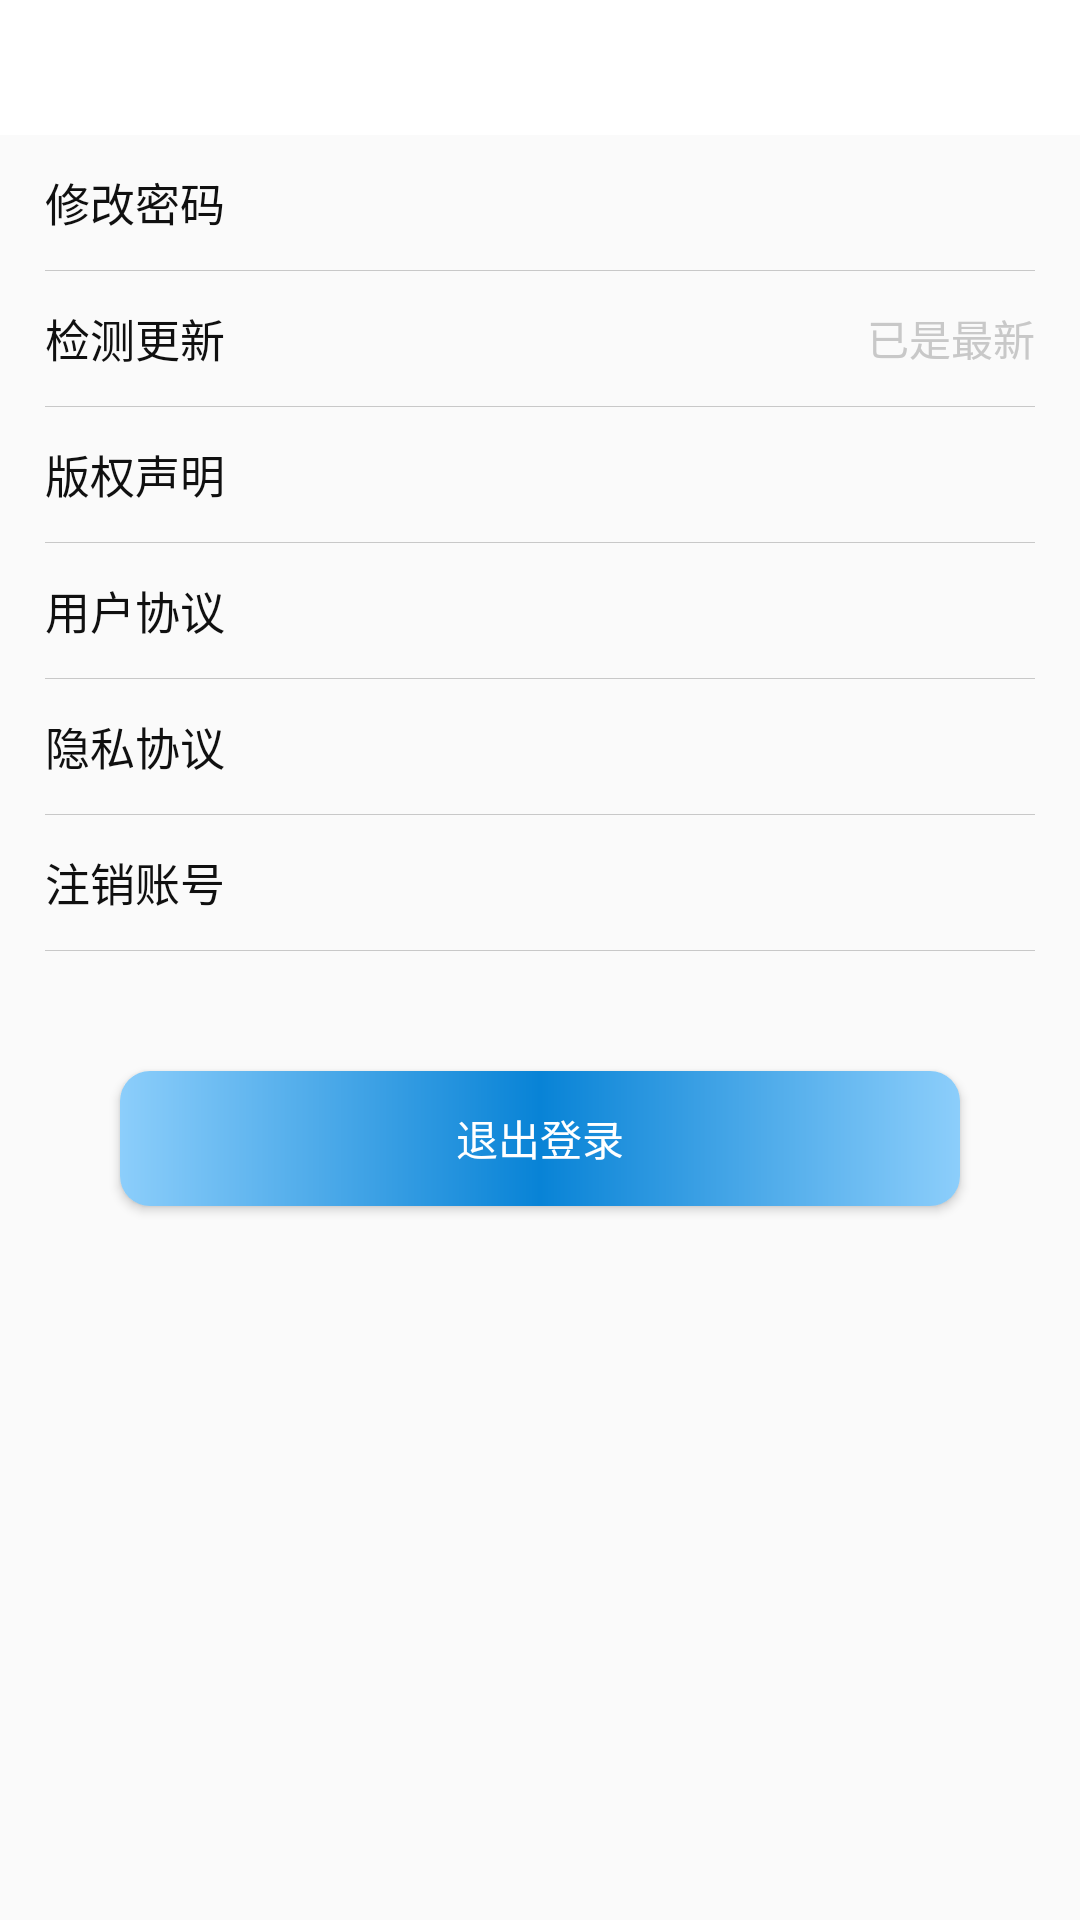

This screen was rendered from an Android layout file. Write that file and the resources it references.
<!-- AndroidManifest.xml: application theme Theme.MyApplication -->
<!-- res/layout/activity_setting.xml -->
<?xml version="1.0" encoding="utf-8"?>
<LinearLayout xmlns:android="http://schemas.android.com/apk/res/android"
    android:layout_width="match_parent"
    android:layout_height="match_parent"
    android:orientation="vertical">

    <include layout="@layout/top_include" />

    <LinearLayout
        android:layout_width="match_parent"
        android:layout_height="wrap_content"
        android:orientation="vertical"
        android:paddingHorizontal="@dimen/dp_15">

        <LinearLayout
            android:id="@+id/llChangePsw"
            android:layout_width="match_parent"
            android:layout_height="@dimen/dp_45"
            android:gravity="center_vertical">

            <TextView
                android:layout_width="wrap_content"
                android:layout_height="wrap_content"
                android:text="修改密码"
                android:layout_weight="1"
                android:textColor="@color/_101010"
                android:textSize="@dimen/dp_15" />
            <ImageView
                android:layout_width="@dimen/dp_15"
                android:src="@mipmap/icon_jiantou"
                android:layout_height="@dimen/dp_15"/>
        </LinearLayout>
        <View
            android:layout_width="match_parent"
            android:background="@color/gray3"
            android:layout_height="1px"/>
        <LinearLayout
            android:layout_width="match_parent"
            android:layout_height="@dimen/dp_45"
            android:gravity="center_vertical">

            <TextView
                android:layout_width="wrap_content"
                android:layout_height="wrap_content"
                android:text="检测更新"
                android:layout_weight="1"
                android:textColor="@color/_101010"
                android:textSize="@dimen/dp_15" />
            <TextView
                android:layout_width="wrap_content"
                android:layout_height="wrap_content"
                android:text="已是最新"
                android:textColor="@color/gray3"
                android:textSize="@dimen/dp_14" />
        </LinearLayout>
        <View
            android:layout_width="match_parent"
            android:background="@color/gray3"
            android:layout_height="1px"/>
        <LinearLayout
            android:id="@+id/llBanQuan"
            android:layout_width="match_parent"
            android:layout_height="@dimen/dp_45"
            android:gravity="center_vertical">

            <TextView
                android:layout_width="wrap_content"
                android:layout_height="wrap_content"
                android:text="版权声明"
                android:layout_weight="1"
                android:textColor="@color/_101010"
                android:textSize="@dimen/dp_15" />

        </LinearLayout>
        <View
            android:layout_width="match_parent"
            android:background="@color/gray3"
            android:layout_height="1px"/>
        <LinearLayout
            android:id="@+id/llYongHu"
            android:layout_width="match_parent"
            android:layout_height="@dimen/dp_45"
            android:gravity="center_vertical">

            <TextView
                android:layout_width="wrap_content"
                android:layout_height="wrap_content"
                android:text="用户协议"
                android:layout_weight="1"
                android:textColor="@color/_101010"
                android:textSize="@dimen/dp_15" />
            <ImageView
                android:layout_width="@dimen/dp_15"
                android:src="@mipmap/icon_jiantou"
                android:layout_height="@dimen/dp_15"/>
        </LinearLayout>
        <View
            android:layout_width="match_parent"
            android:background="@color/gray3"
            android:layout_height="1px"/>
        <LinearLayout
            android:id="@+id/llYinSi"
            android:layout_width="match_parent"
            android:layout_height="@dimen/dp_45"
            android:gravity="center_vertical">

            <TextView
                android:layout_width="wrap_content"
                android:layout_height="wrap_content"
                android:text="隐私协议"
                android:layout_weight="1"
                android:textColor="@color/_101010"
                android:textSize="@dimen/dp_15" />
            <ImageView
                android:layout_width="@dimen/dp_15"
                android:src="@mipmap/icon_jiantou"
                android:layout_height="@dimen/dp_15"/>
        </LinearLayout>
        <View
            android:layout_width="match_parent"
            android:background="@color/gray3"
            android:layout_height="1px"/>
        <LinearLayout
            android:id="@+id/llZhuXiao"
            android:layout_width="match_parent"
            android:layout_height="@dimen/dp_45"
            android:gravity="center_vertical">

            <TextView
                android:layout_width="wrap_content"
                android:layout_height="wrap_content"
                android:text="注销账号"
                android:layout_weight="1"
                android:textColor="@color/_101010"
                android:textSize="@dimen/dp_15" />
            <ImageView
                android:layout_width="@dimen/dp_15"
                android:src="@mipmap/icon_jiantou"
                android:layout_height="@dimen/dp_15"/>
        </LinearLayout>
        <View
            android:layout_width="match_parent"
            android:background="@color/gray3"
            android:layout_height="1px"/>
    </LinearLayout>
    <Button
        android:id="@+id/btExit"
        android:layout_marginHorizontal="@dimen/dp_40"
        android:layout_marginTop="@dimen/dp_40"
        android:layout_width="match_parent"
        android:background="@drawable/blue_button_shape"
        android:textSize="@dimen/dp_14"
        android:textColor="@color/white"
        android:text="退出登录"
        android:layout_height="@dimen/dp_45"/>
</LinearLayout>
<!-- res/layout/top_include.xml (included above) -->
<?xml version="1.0" encoding="utf-8"?>
<RelativeLayout xmlns:android="http://schemas.android.com/apk/res/android"
    android:layout_width="match_parent"
    android:background="@color/white"
    android:layout_height="wrap_content">
    <RelativeLayout
        android:id="@+id/rl_title"
        android:layout_width="match_parent"
        android:layout_height="45dp">

        <LinearLayout
            android:id="@+id/ll_common_back"
            android:layout_width="45dp"
            android:layout_height="45dp"
            android:gravity="center"
            android:orientation="horizontal">

            <ImageView
                android:id="@+id/iv_common_back"
                android:layout_width="20dp"
                android:layout_height="20dp"
                android:layout_gravity="center"
                android:scaleType="fitXY"
                android:src="@mipmap/back_black" />

        </LinearLayout>

        <RelativeLayout
            android:layout_width="match_parent"
            android:layout_height="match_parent">

            <TextView
                android:id="@+id/tv_title"
                style="@style/shop_title_1"
                android:layout_centerInParent="true"
                android:textColor="#000000"
                android:textSize="18dp"
                android:textStyle="bold" />



            <TextView
                android:id="@+id/tvShaiXuan"
                style="@style/shop_title_1"
                android:layout_centerVertical="true"
                android:layout_alignParentRight="true"
                android:textColor="@color/text4"
                android:layout_height="45dp"
                android:gravity="center_vertical"
                android:textSize="@dimen/dp_16"
                android:paddingRight="@dimen/dp_16"
                />

            <CheckBox
                android:id="@+id/cbCollection"
                android:visibility="gone"
                android:layout_width="wrap_content"
                android:layout_height="wrap_content"
                android:layout_centerVertical="true"
                android:layout_marginRight="@dimen/dp_16"
                android:layout_marginLeft="@dimen/dp10"
                android:layout_alignParentRight="true"
                android:background="@color/transparent"
                android:button="@drawable/collection_selector" />
        </RelativeLayout>



    </RelativeLayout>

</RelativeLayout>
<!-- resources referenced by this layout -->
<resources>
  <color name="_101010">#101010</color>
  <color name="gray3">#c8c8c8</color>
  <color name="text4">#FF0000</color>
  <color name="transparent">#00000000</color>
  <color name="white">#FFFFFFFF</color>
  <dimen name="dp10">10dp</dimen>
  <dimen name="dp_14">14dp</dimen>
  <dimen name="dp_15">15dp</dimen>
  <dimen name="dp_16">16dp</dimen>
  <dimen name="dp_40">40dp</dimen>
  <dimen name="dp_45">45dp</dimen>
  <!-- drawable blue_button_shape (drawable) -->
  <?xml version="1.0" encoding="utf-8"?>
  <shape xmlns:android="http://schemas.android.com/apk/res/android">
      <corners
          android:radius="@dimen/dp_10"
          />
      <gradient
          android:startColor="#8CCEFB"
          android:centerColor="#0883D6"
          android:endColor="#8CCEFB"
          android:type="linear"
          />
  </shape>
  <style name="shop_title_1">
          <item name="android:layout_width">wrap_content</item>
          <item name="android:layout_height">wrap_content</item>
          <item name="android:textColor">@color/title_one</item>
          <item name="android:textSize">19dp</item>
      </style>
  <style name="Theme.MyApplication" parent="Theme.AppCompat.Light.NoActionBar">
          <item name="android:windowNoTitle">true</item>
          <item name="android:windowFullscreen">true</item>
          
          <item name="colorPrimary">@color/purple_500</item>
          <item name="colorPrimaryVariant">@color/purple_700</item>
          <item name="colorOnPrimary">@color/white</item>
          
          <item name="colorSecondary">@color/teal_200</item>
          <item name="colorSecondaryVariant">@color/teal_700</item>
          <item name="colorOnSecondary">@color/black</item>
          
          <item name="android:statusBarColor">?attr/colorPrimaryVariant</item>
          
      </style>
  <dimen name="dp_10">10dp</dimen>
  <color name="title_one">#333333</color>
  <color name="purple_500">#FF6200EE</color>
  <color name="purple_700">#FF3700B3</color>
  <color name="teal_200">#FF03DAC5</color>
  <color name="teal_700">#FF018786</color>
  <color name="black">#FF000000</color>
</resources>
